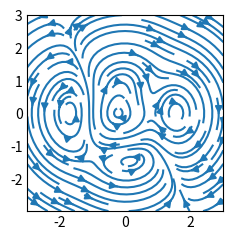

The matplotlib source for this figure:
import matplotlib.pyplot as plt
import numpy as np

plt.style.use('_mpl-gallery-nogrid')

# make a stream function:
X, Y = np.meshgrid(np.linspace(-3, 3, 256), np.linspace(-3, 3, 256))
Z = (1 - X/2 + X**5 + Y**3) * np.exp(-X**2 - Y**2)
# make U and V out of the streamfunction:
V = np.diff(Z[1:, :], axis=1)
U = -np.diff(Z[:, 1:], axis=0)

# plot:
fig, ax = plt.subplots()

ax.streamplot(X[1:, 1:], Y[1:, 1:], U, V)

plt.show()